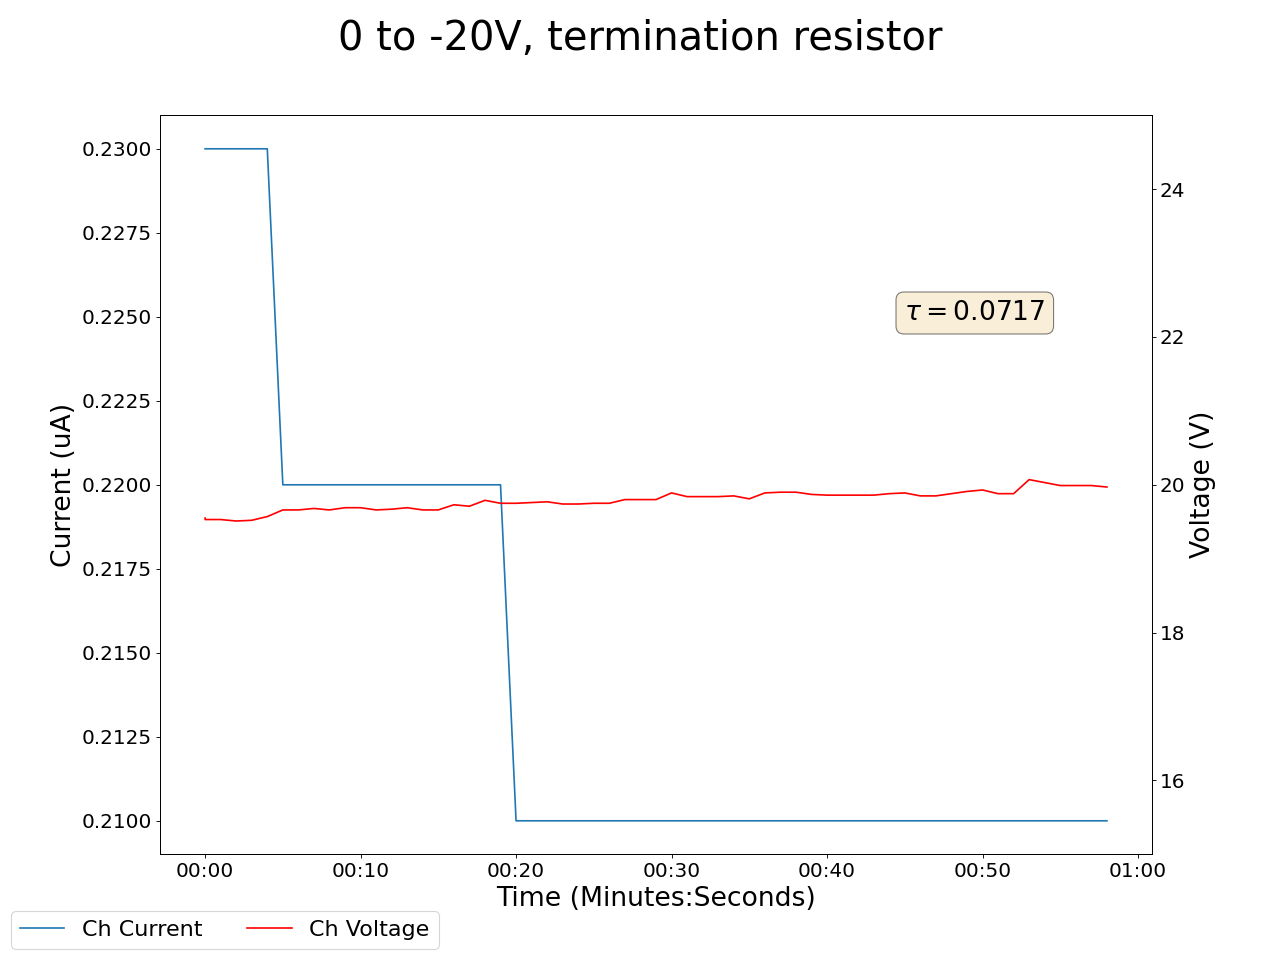

Source data for this figure (header and first rows):
2025-05-02 15:24:32.024595, 0.4399999976158142, 0.0, 0.07000000029802322, 0.0, 0.20000000298023224, 0.0, 0.1899999976158142, 0.0, 0.05999999865889549, 0.0, 0.0, 0.0, 0.17000000178813934, 0.0, 0.949999988079071, 0.0, 18.25, 0.2199999988079071, 19.549999237060547, 0.23000000417232513, 20.219999313354492, 289.7200012207031, 21.09000015258789
2025-05-02 15:24:33.024483, 0.44, 0.0, 0.07, 0.0, 0.2, 0.0, 0.19, 0.0, 0.06, 0.0, 0.0, 0.0, 0.17, 0.0, 0.95, 0.0, 18.26, 0.22, 19.53, 0.23, 20.19, 289.7, 21.02
2025-05-02 15:24:34.024483, 0.44, 0.0, 0.07, 0.0, 0.2, 0.0, 0.19, 0.0, 0.06, 0.0, 0.0, 0.0, 0.17, 0.0, 0.95, 0.0, 18.26, 0.22, 19.53, 0.23, 20.19, 289.7, 21.02
2025-05-02 15:24:35.024483, 0.44, 0.0, 0.07, 0.0, 0.2, 0.0, 0.19, 0.0, 0.06, 0.0, 0.0, 0.0, 0.17, 0.0, 0.95, 0.0, 18.37, 0.22, 19.51, 0.23, 20.16, 289.7, 21.04
2025-05-02 15:24:36.024483, 0.44, 0.0, 0.07, 0.0, 0.2, 0.0, 0.19, 0.0, 0.06, 0.0, 0.0, 0.0, 0.17, 0.0, 0.95, 0.0, 18.4, 0.22, 19.52, 0.23, 20.1, 289.7, 21.08
2025-05-02 15:24:37.024482, 0.44, 0.0, 0.07, 0.0, 0.2, 0.0, 0.18, 0.0, 0.06, 0.0, 0.0, 0.0, 0.16, 0.0, 0.95, 0.0, 18.48, 0.22, 19.57, 0.23, 20.1, 289.7, 21.13
2025-05-02 15:24:38.024483, 0.44, 0.0, 0.07, 0.0, 0.2, 0.0, 0.18, 0.0, 0.06, 0.0, 0.0, 0.0, 0.16, 0.0, 0.95, 0.0, 18.58, 0.22, 19.66, 0.22, 20.06, 289.7, 21.12
2025-05-02 15:24:39.024484, 0.44, 0.0, 0.07, 0.0, 0.2, 0.0, 0.18, 0.0, 0.06, 0.0, 0.0, 0.0, 0.16, 0.0, 0.95, 0.0, 18.58, 0.22, 19.66, 0.22, 20.06, 289.7, 21.12
2025-05-02 15:24:40.024484, 0.44, 0.0, 0.07, 0.0, 0.2, 0.0, 0.18, 0.0, 0.06, 0.0, 0.0, 0.0, 0.16, 0.0, 0.95, 0.0, 18.68, 0.22, 19.68, 0.22, 20.09, 289.7, 21.05
2025-05-02 15:24:41.024484, 0.44, 0.0, 0.07, 0.0, 0.2, 0.0, 0.18, 0.0, 0.06, 0.0, 0.0, 0.0, 0.16, 0.0, 0.95, 0.0, 18.76, 0.22, 19.66, 0.22, 20.09, 289.7, 21.01
2025-05-02 15:24:42.024484, 0.44, 0.0, 0.07, 0.0, 0.2, 0.0, 0.18, 0.0, 0.06, 0.0, 0.0, 0.0, 0.16, 0.0, 0.95, 0.0, 18.82, 0.22, 19.69, 0.22, 20.08, 289.7, 20.95
2025-05-02 15:24:43.024484, 0.44, 0.0, 0.07, 0.0, 0.2, 0.0, 0.18, 0.0, 0.06, 0.0, 0.0, 0.0, 0.16, 0.0, 0.95, 0.0, 18.82, 0.22, 19.69, 0.22, 20.08, 289.7, 20.95
2025-05-02 15:24:44.024484, 0.44, 0.0, 0.07, 0.0, 0.2, 0.0, 0.18, 0.0, 0.06, 0.0, 0.0, 0.0, 0.16, 0.0, 0.95, 0.0, 18.83, 0.22, 19.66, 0.22, 20.04, 289.7, 20.95
2025-05-02 15:24:45.024484, 0.44, 0.0, 0.07, 0.0, 0.2, 0.0, 0.18, 0.0, 0.06, 0.0, 0.0, 0.0, 0.16, 0.0, 0.95, 0.0, 18.82, 0.22, 19.67, 0.22, 20.05, 289.7, 20.99
2025-05-02 15:24:46.024484, 0.44, 0.0, 0.07, 0.0, 0.19, 0.0, 0.18, 0.0, 0.06, 0.0, 0.0, 0.0, 0.16, 0.0, 0.95, 0.0, 18.86, 0.22, 19.69, 0.22, 20.07, 289.7, 21.02
2025-05-02 15:24:47.024484, 0.44, 0.0, 0.07, 0.0, 0.19, 0.0, 0.18, 0.0, 0.06, 0.0, 0.0, 0.0, 0.16, 0.0, 0.94, 0.0, 18.97, 0.21, 19.66, 0.22, 20.1, 289.7, 20.99
2025-05-02 15:24:48.024483, 0.44, 0.0, 0.07, 0.0, 0.19, 0.0, 0.18, 0.0, 0.06, 0.0, 0.0, 0.0, 0.16, 0.0, 0.94, 0.0, 18.97, 0.21, 19.66, 0.22, 20.1, 289.7, 20.99
2025-05-02 15:24:49.024484, 0.44, 0.0, 0.07, 0.0, 0.19, 0.0, 0.18, 0.0, 0.06, 0.0, 0.0, 0.0, 0.16, 0.0, 0.94, 0.0, 18.97, 0.21, 19.73, 0.22, 20.08, 289.7, 20.92
2025-05-02 15:24:50.024484, 0.44, 0.0, 0.07, 0.0, 0.19, 0.0, 0.17, 0.0, 0.06, 0.0, 0.0, 0.0, 0.16, 0.0, 0.94, 0.0, 18.99, 0.21, 19.71, 0.22, 20.08, 289.7, 20.95
2025-05-02 15:24:51.024483, 0.44, 0.0, 0.07, 0.0, 0.19, 0.0, 0.17, 0.0, 0.06, 0.0, 0.0, 0.0, 0.16, 0.0, 0.94, 0.0, 19.02, 0.21, 19.79, 0.22, 20.08, 289.7, 20.88
2025-05-02 15:24:52.024483, 0.44, 0.0, 0.07, 0.0, 0.19, 0.0, 0.17, 0.0, 0.06, 0.0, 0.0, 0.0, 0.16, 0.0, 0.94, 0.0, 19.06, 0.21, 19.75, 0.22, 20.09, 289.7, 20.83
2025-05-02 15:24:53.024483, 0.44, 0.0, 0.07, 0.0, 0.19, 0.0, 0.17, 0.0, 0.06, 0.0, 0.0, 0.0, 0.16, 0.0, 0.94, 0.0, 19.06, 0.21, 19.75, 0.21, 20.09, 289.7, 20.83
2025-05-02 15:24:54.024484, 0.44, 0.0, 0.07, 0.0, 0.19, 0.0, 0.17, 0.0, 0.06, 0.0, 0.0, 0.0, 0.16, 0.0, 0.94, 0.0, 19.08, 0.21, 19.76, 0.21, 20.12, 289.7, 20.83
2025-05-02 15:24:55.024484, 0.44, 0.0, 0.07, 0.0, 0.19, 0.0, 0.17, 0.0, 0.06, 0.0, 0.0, 0.0, 0.16, 0.0, 0.94, 0.0, 19.08, 0.21, 19.77, 0.21, 20.08, 289.8, 20.81
2025-05-02 15:24:56.024484, 0.44, 0.0, 0.07, 0.0, 0.19, 0.0, 0.17, 0.0, 0.06, 0.0, 0.0, 0.0, 0.16, 0.0, 0.94, 0.0, 19.07, 0.21, 19.74, 0.21, 20.07, 289.8, 20.78
2025-05-02 15:24:57.024483, 0.44, 0.0, 0.07, 0.0, 0.19, 0.0, 0.17, 0.0, 0.06, 0.0, 0.0, 0.0, 0.16, 0.0, 0.94, 0.0, 19.07, 0.21, 19.74, 0.21, 20.07, 289.8, 20.78
2025-05-02 15:24:58.024483, 0.44, 0.0, 0.07, 0.0, 0.19, 0.0, 0.17, 0.0, 0.06, 0.0, 0.0, 0.0, 0.16, 0.0, 0.94, 0.0, 19.06, 0.21, 19.75, 0.21, 20.07, 289.8, 20.73
2025-05-02 15:24:59.024484, 0.44, 0.0, 0.07, 0.0, 0.19, 0.0, 0.17, 0.0, 0.06, 0.0, 0.0, 0.0, 0.16, 0.0, 0.94, 0.0, 19.05, 0.21, 19.75, 0.21, 20.1, 289.8, 20.71
2025-05-02 15:25:00.024483, 0.44, 0.0, 0.07, 0.0, 0.19, 0.0, 0.17, 0.0, 0.06, 0.0, 0.0, 0.0, 0.16, 0.0, 0.94, 0.0, 19.07, 0.21, 19.8, 0.21, 20.13, 289.8, 20.69
2025-05-02 15:25:01.024483, 0.44, 0.0, 0.07, 0.0, 0.19, 0.0, 0.17, 0.0, 0.06, 0.0, 0.0, 0.0, 0.16, 0.0, 0.94, 0.0, 19.07, 0.21, 19.8, 0.21, 20.06, 289.8, 20.69
2025-05-02 15:25:02.024483, 0.44, 0.0, 0.07, 0.0, 0.19, 0.0, 0.17, 0.0, 0.06, 0.0, 0.0, 0.0, 0.16, 0.0, 0.94, 0.0, 19.07, 0.21, 19.8, 0.21, 20.06, 289.8, 20.69
2025-05-02 15:25:03.024483, 0.44, 0.0, 0.07, 0.0, 0.19, 0.0, 0.17, 0.0, 0.06, 0.0, 0.0, 0.0, 0.16, 0.0, 0.94, 0.0, 19.09, 0.21, 19.89, 0.21, 20.03, 289.8, 20.66
2025-05-02 15:25:04.024482, 0.44, 0.0, 0.07, 0.0, 0.19, 0.0, 0.17, 0.0, 0.06, 0.0, 0.0, 0.0, 0.16, 0.0, 0.94, 0.0, 19.18, 0.21, 19.84, 0.21, 20.04, 289.8, 20.61
2025-05-02 15:25:05.024483, 0.44, 0.0, 0.07, 0.0, 0.19, 0.0, 0.17, 0.0, 0.06, 0.0, 0.0, 0.0, 0.16, 0.0, 0.95, 0.0, 19.19, 0.21, 19.84, 0.21, 20.03, 289.8, 20.58
2025-05-02 15:25:06.024482, 0.44, 0.0, 0.07, 0.0, 0.19, 0.0, 0.17, 0.0, 0.06, 0.0, 0.0, 0.0, 0.16, 0.0, 0.95, 0.0, 19.19, 0.21, 19.84, 0.21, 20.03, 289.8, 20.58
2025-05-02 15:25:07.024484, 0.44, 0.0, 0.07, 0.0, 0.19, 0.0, 0.17, 0.0, 0.06, 0.0, 0.0, 0.0, 0.16, 0.0, 0.95, 0.0, 19.23, 0.21, 19.85, 0.21, 20.01, 289.8, 20.62
2025-05-02 15:25:08.024484, 0.44, 0.0, 0.07, 0.0, 0.19, 0.0, 0.17, 0.0, 0.06, 0.0, 0.0, 0.0, 0.16, 0.0, 0.95, 0.0, 19.28, 0.21, 19.81, 0.21, 20.03, 289.8, 20.58
2025-05-02 15:25:09.024484, 0.44, 0.0, 0.07, 0.0, 0.19, 0.0, 0.17, 0.0, 0.06, 0.0, 0.0, 0.0, 0.16, 0.0, 0.95, 0.0, 19.28, 0.21, 19.89, 0.21, 20.07, 289.8, 20.57
2025-05-02 15:25:10.024484, 0.44, 0.0, 0.07, 0.0, 0.19, 0.0, 0.17, 0.0, 0.06, 0.0, 0.0, 0.0, 0.16, 0.0, 0.95, 0.0, 19.25, 0.21, 19.9, 0.21, 20.08, 289.7, 20.52
2025-05-02 15:25:11.024483, 0.44, 0.0, 0.07, 0.0, 0.19, 0.0, 0.17, 0.0, 0.06, 0.0, 0.0, 0.0, 0.16, 0.0, 0.95, 0.0, 19.25, 0.21, 19.9, 0.21, 20.08, 289.7, 20.52
2025-05-02 15:25:12.024483, 0.44, 0.0, 0.07, 0.0, 0.19, 0.0, 0.17, 0.0, 0.06, 0.0, 0.0, 0.0, 0.16, 0.0, 0.94, 0.0, 19.28, 0.21, 19.87, 0.21, 20.05, 289.7, 20.52
2025-05-02 15:25:13.024483, 0.44, 0.0, 0.07, 0.0, 0.19, 0.0, 0.17, 0.0, 0.06, 0.0, 0.0, 0.0, 0.16, 0.0, 0.94, 0.0, 19.27, 0.21, 19.86, 0.21, 20.02, 289.7, 20.55
2025-05-02 15:25:14.024483, 0.44, 0.0, 0.07, 0.0, 0.19, 0.0, 0.17, 0.0, 0.06, 0.0, 0.0, 0.0, 0.16, 0.0, 0.94, 0.0, 19.24, 0.21, 19.86, 0.21, 20.04, 289.7, 20.55
2025-05-02 15:25:15.024483, 0.44, 0.0, 0.07, 0.0, 0.19, 0.0, 0.17, 0.0, 0.06, 0.0, 0.0, 0.0, 0.16, 0.0, 0.94, 0.0, 19.24, 0.21, 19.86, 0.21, 20.04, 289.7, 20.55
2025-05-02 15:25:16.024482, 0.44, 0.0, 0.07, 0.0, 0.19, 0.0, 0.17, 0.0, 0.06, 0.0, 0.0, 0.0, 0.16, 0.0, 0.94, 0.0, 19.28, 0.21, 19.86, 0.21, 20.03, 289.7, 20.51
2025-05-02 15:25:17.024482, 0.44, 0.0, 0.07, 0.0, 0.19, 0.0, 0.17, 0.0, 0.06, 0.0, 0.0, 0.0, 0.16, 0.0, 0.94, 0.0, 19.3, 0.21, 19.88, 0.21, 20.12, 289.7, 20.49
2025-05-02 15:25:18.024482, 0.44, 0.0, 0.07, 0.0, 0.19, 0.0, 0.17, 0.0, 0.06, 0.0, 0.0, 0.0, 0.16, 0.0, 0.94, 0.0, 19.37, 0.21, 19.89, 0.21, 20.15, 289.7, 20.46
2025-05-02 15:25:19.024482, 0.44, 0.0, 0.07, 0.0, 0.19, 0.0, 0.17, 0.0, 0.06, 0.0, 0.0, 0.0, 0.16, 0.0, 0.94, 0.0, 19.38, 0.21, 19.85, 0.21, 20.11, 289.7, 20.46
2025-05-02 15:25:20.024482, 0.44, 0.0, 0.07, 0.0, 0.19, 0.0, 0.17, 0.0, 0.06, 0.0, 0.0, 0.0, 0.16, 0.0, 0.94, 0.0, 19.38, 0.21, 19.85, 0.21, 20.11, 289.7, 20.46
2025-05-02 15:25:21.024482, 0.44, 0.0, 0.07, 0.0, 0.19, 0.0, 0.17, 0.0, 0.06, 0.0, 0.0, 0.0, 0.16, 0.0, 0.94, 0.0, 19.42, 0.21, 19.88, 0.21, 20.1, 289.7, 20.45
2025-05-02 15:25:22.024482, 0.44, 0.0, 0.06, 0.0, 0.19, 0.0, 0.17, 0.0, 0.06, 0.0, 0.0, 0.0, 0.16, 0.0, 0.94, 0.0, 19.45, 0.21, 19.91, 0.21, 20.11, 289.7, 20.46
2025-05-02 15:25:23.024482, 0.44, 0.0, 0.06, 0.0, 0.19, 0.0, 0.17, 0.0, 0.06, 0.0, 0.0, 0.0, 0.16, 0.0, 0.94, 0.0, 19.48, 0.21, 19.93, 0.21, 20.08, 289.7, 20.47
2025-05-02 15:25:24.024484, 0.44, 0.0, 0.06, 0.0, 0.19, 0.0, 0.17, 0.0, 0.06, 0.0, 0.0, 0.0, 0.16, 0.0, 0.94, 0.0, 19.48, 0.21, 19.88, 0.21, 20.14, 289.7, 20.43
2025-05-02 15:25:25.024484, 0.44, 0.0, 0.06, 0.0, 0.19, 0.0, 0.17, 0.0, 0.06, 0.0, 0.0, 0.0, 0.16, 0.0, 0.94, 0.0, 19.47, 0.21, 19.88, 0.21, 20.14, 289.7, 20.43
2025-05-02 15:25:26.024484, 0.44, 0.0, 0.06, 0.0, 0.19, 0.0, 0.17, 0.0, 0.06, 0.0, 0.0, 0.0, 0.16, 0.0, 0.94, 0.0, 19.48, 0.21, 20.07, 0.21, 20.09, 289.7, 20.44
2025-05-02 15:25:27.024484, 0.44, 0.0, 0.06, 0.0, 0.19, 0.0, 0.17, 0.0, 0.06, 0.0, 0.0, 0.0, 0.16, 0.0, 0.94, 0.0, 19.48, 0.21, 20.03, 0.21, 20.03, 289.7, 20.42
2025-05-02 15:25:28.024484, 0.44, 0.0, 0.06, 0.0, 0.19, 0.0, 0.17, 0.0, 0.06, 0.0, 0.0, 0.0, 0.16, 0.0, 0.94, 0.0, 19.56, 0.21, 19.99, 0.21, 20.01, 289.7, 20.44
2025-05-02 15:25:29.024484, 0.44, 0.0, 0.06, 0.0, 0.19, 0.0, 0.17, 0.0, 0.06, 0.0, 0.0, 0.0, 0.16, 0.0, 0.94, 0.0, 19.56, 0.21, 19.99, 0.21, 20.01, 289.7, 20.44
2025-05-02 15:25:30.024484, 0.43, 0.0, 0.06, 0.0, 0.19, 0.0, 0.17, 0.0, 0.06, 0.0, 0.0, 0.0, 0.16, 0.0, 0.94, 0.0, 19.57, 0.21, 19.99, 0.21, 20.03, 289.7, 20.42
2025-05-02 15:25:31.024484, 0.43, 0.0, 0.06, 0.0, 0.18, 0.0, 0.17, 0.0, 0.06, 0.0, 0.0, 0.0, 0.16, 0.0, 0.94, 0.0, 19.54, 0.21, 19.97, 0.21, 19.99, 289.7, 20.42
